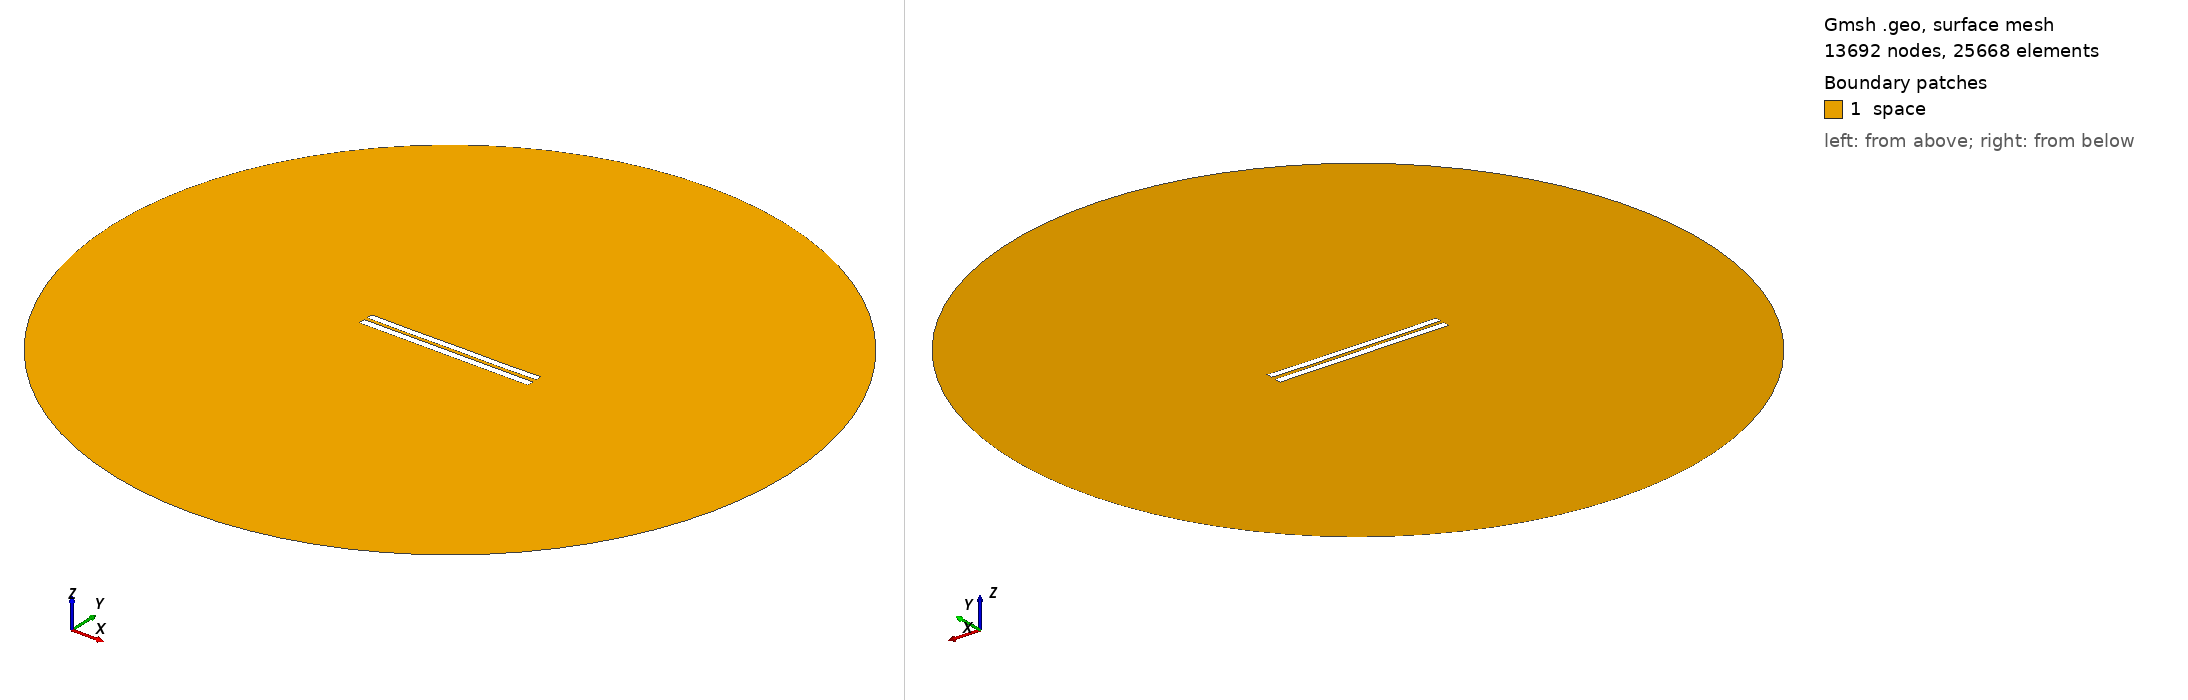

Gmsh geometry script, surface-meshed: 13692 nodes, 25668 surface elements. Boundary patches (legend numbers): 1 space. Left view from above one corner, right view from below the opposite corner. Legend entries are the model's physical surfaces. The drawing asked Gmsh for element sizes between 1% and 20% of the model's largest extent; the script's own settings can give other sizes.

=== 4787.geo (drawn) ===
//---------------------------------------
// Geometry kernel
//---------------------------------------

SetFactory("OpenCASCADE");



//---------------------------------------
// Parameters of the geometry
//---------------------------------------

// Overetch of the upper plate
overetch = 0.125;

// Distance between the plates
distance = 2.0;

// Discretization over the x axis (for the deformation)
nx = 50; 

// Length of the plate
L = 100 - overetch; 

// Number of modes
n = 4; 

// 1st mode coefficient
coeff(1) = 0.07499999999999998;
beta(1) = 0.596864 * 3.1415926535 / L;

// 2nd mode coefficient
coeff(2) = -0.075;
beta(2) = 1.49418 * 3.1415926535 / L;

// 3rd mode coefficient
coeff(3) = 0.0;
beta(3) = 2.50025 * 3.1415926535 / L;

// 4th mode coefficient
coeff(4) = -0.075;
beta(4) = 3.49999 * 3.1415926535 / L;



//---------------------------------------
// Upper plate (deformed rectangle)
//---------------------------------------

// Coordiantes of the upper plate
xmin = -50;
xmax = 50 - overetch;

// Height of the upper plate
yheight = 4 - 2 * overetch;

// Indexes of the points
UpperID[] = {};
LowerID[] = {};
LeftID[] = {};
RightID[] = {};

// Point index
p = 1;

// Horizontal edges
For i In {1:nx}
    x = xmin + (i-1)*(xmax - xmin)/(nx-1);

    y_bottom = distance / 2 + overetch;
    For j In {1:n}
        C = (Cosh(beta(j)*L) + Cos(beta(j)*L)) / (Sinh(beta(j)*L) + Sin(beta(j)*L));
        y_bottom  = y_bottom + coeff(j) * (Cosh(beta(j)*(x+50)) - Cos(beta(j)*(x+50)) - C * (Sinh(beta(j)*(x+50)) - Sin(beta(j)*(x+50))));
    EndFor

    y_top = y_bottom + yheight;

    Point(p) = {x, y_top, 0, 1.0};
    UpperID[i] = p;
    p = p + 1;

    Point(p) = {x, y_bottom, 0, 1.0};
    LowerID[i] = p;
    p = p + 1;
EndFor

// Create point lists
UpperPts[] = {}; LowerPts[] = {};
For i In {1:nx}
  UpperPts[] += {UpperID[i]};
  LowerPts[] += {LowerID[i]};
EndFor

// Build splines
Spline(1) = {UpperPts[]};
Spline(2) = {LowerPts[]};
Line(3) = {LowerPts[nx-1], UpperPts[nx-1]};
Line(4) = {LowerPts[0], UpperPts[0]};

// Build the plane surface
Curve Loop(1) = {2, 3, -1, -4};
Plane Surface(1) = {1};



//---------------------------------------
// Lower plate (rectangle)
//---------------------------------------

// Vertices
Point(1001) = {-50, -1, 0, 1.0};
Point(1002) = { 50, -1, 0, 1.0};
Point(1003) = { 50,  -5, 0, 1.0};
Point(1004) = {-50,  -5, 0, 1.0};

// Edges
Line(5) = {1001, 1002};
Line(6) = {1002, 1003};
Line(7) = {1003, 1004};
Line(8) = {1004, 1001};

// Plane surface
Line Loop(2) = {5, 6, 7, 8};
Plane Surface(2) = {2}; 



//---------------------------------------
// Outer (fictious) boundary
//---------------------------------------

// Points
Point(1005) = {0, 0, 0};       // Center
Point(1006) = {200, 0, 0};     // Start point
Point(1007) = {0, 200, 0};     // 90 degrees
Point(1008) = {-200, 0, 0};    // 180 degrees
Point(1009) = {0, -200, 0};    // 270 degrees

// Circle arcs (each needs start, center, end)
Circle(9) = {1006, 1005, 1007};
Circle(10) = {1007, 1005, 1008};
Circle(11) = {1008, 1005, 1009};
Circle(12) = {1009, 1005, 1006};

// Plane surface for the entire domain
Curve Loop(3) = {9, 10, 11, 12};
Surface(3) = {3};

// Subtract the plates from the whole domain to obtain the actual domain where we want to solve the equations
BooleanDifference{ Surface{3}; Delete; }{ Surface{1}; Surface{2}; Delete; }




//---------------------------------------
// Transfinite Lines/Curves
//---------------------------------------

// Set the number of points on the boundaries
r = 7;

// Plates
Transfinite Curve {1, 2} = 50*r Using Progression 1;
Transfinite Curve {3, 4} = 2*r Using Progression 1;
Transfinite Line {5, 7} = 50*r Using Progression 1;
Transfinite Line {6, 8} = 2*r Using Progression 1;

// Outer boundary
Transfinite Line {9, 10, 11, 12} = 20 Using Progression 1;



//---------------------------------------
// Physical groups
//---------------------------------------                

// Physical curves (boundaries)
Physical Line("force_segment", 10) = {2};
Physical Line("upper_plate", 11) = {1, 3, 4};
Physical Line("lower_plate", 12) = {5, 6, 7, 8};
Physical Line("boundary", 20) = {9, 10, 11, 12};

// Physical Surfaces
Physical Surface("space", 30) = {3};



//---------------------------------------
// 6. Generate the Mesh
//---------------------------------------

// 2D mesh generation
Mesh 2;
